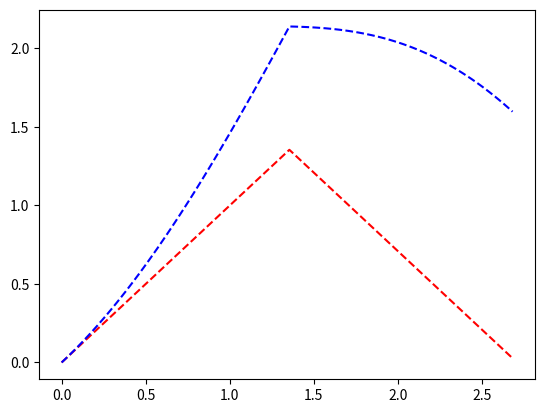

The script that saved this image:
from math import radians, cos, acos, degrees
import matplotlib.pyplot as plt
import numpy as np

c = 1 # ค่าคงที่การเลี้ยว
l = 1 # ระยะห่างระหว่างล้อ
v = 1 # ความเร็วปกติ
pt = radians(90) # มุมที่ต้องการจะเป็น
p0 = radians(0) # มุมตอนเริ่มเลี้ยว

T = 2/c * acos(1 - c*l/(2*v)*(pt-p0)) # เวลาที่ใช้ในการเลี้ยว

def get_zeta(t):
    if (t <= T/2):
        return c*t
    return c*T-c*t

def get_p(t):
    if t <= T/2:
        return p0 + v/(c*l)*(1-cos(get_zeta(t))) + get_zeta(t)
    return p0 + v/(c*l)*(1-2*cos(c*T/2)+cos(get_zeta(t)))+get_zeta(t)

def for_each(lst, callback):
    data = []
    for i in lst:
        data.append(callback(i))
    return data

t = np.arange(0., T, T/100)
plt.plot(t, for_each(t, get_zeta), 'r--', t, for_each(t, get_p), 'b--')
plt.show()